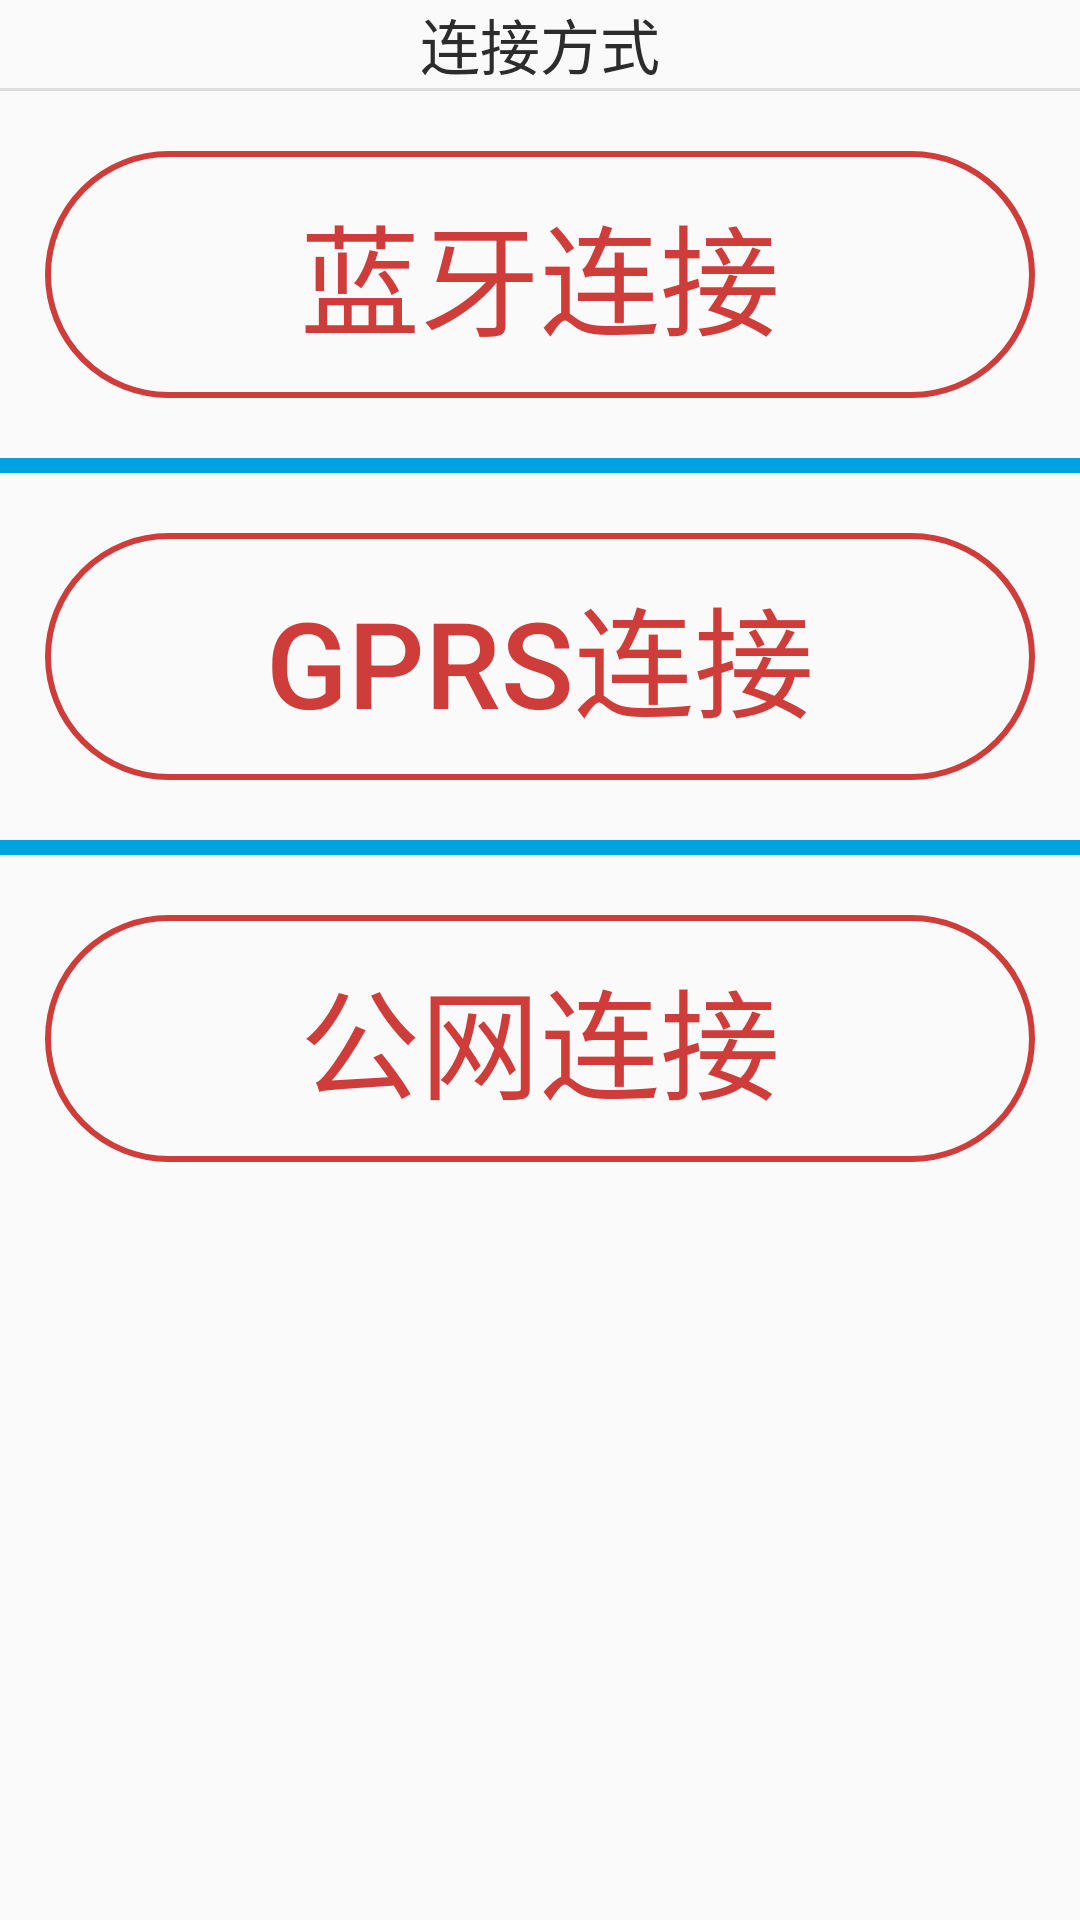

Here is an Android app screen rendered from its layout file. Give the layout XML and the strings, colors and styles it references.
<!-- AndroidManifest.xml: application theme AppTheme -->
<!-- res/layout/layout_fragment_connect.xml -->
<?xml version="1.0" encoding="utf-8"?>
<LinearLayout
    xmlns:android="http://schemas.android.com/apk/res/android"
    android:layout_width="match_parent"
    android:layout_height="match_parent"
    android:orientation="vertical" >
    <TextView
        android:text="连接方式"
        android:textSize="20sp"
        android:textColor="@color/colorText"
        android:layout_width="match_parent"
        android:layout_height="wrap_content"
        android:gravity="center"/>
    <View
        style="@style/home.horizontalLine">
    </View>
    
    <Button
        android:id="@+id/select_bluetoothConnect"
        android:layout_marginTop="20dp"
        android:layout_marginStart="15dp"
        android:layout_marginEnd="15dp"
        android:text="蓝牙连接"
        android:textSize="40sp"
        android:textColor="@drawable/selector_login_textcolor"
        android:layout_width="match_parent"
        android:layout_height="wrap_content"
        android:background="@drawable/selector_connect_background"
     />

    <View
        android:layout_marginTop="20dp"
        android:layout_height="5dp"
        android:layout_width="match_parent"
        android:background="@color/colorBlue">
    </View>

    <Button
        android:id="@+id/select_gprsConnect"
        android:layout_marginTop="20dp"
        android:layout_marginStart="15dp"
        android:layout_marginEnd="15dp"
        android:text="GPRS连接"
        android:textSize="40sp"
        android:textColor="@drawable/selector_login_textcolor"
        android:layout_width="match_parent"
        android:layout_height="wrap_content"
        android:background="@drawable/selector_connect_background"
        />

    <View
        android:layout_marginTop="20dp"
        android:layout_height="5dp"
        android:layout_width="match_parent"
        android:background="@color/colorBlue">
    </View>

    <Button
        android:id="@+id/select_httpConnect"
        android:layout_marginTop="20dp"
        android:layout_marginStart="15dp"
        android:layout_marginEnd="15dp"
        android:text="公网连接"
        android:textSize="40sp"
        android:textColor="@drawable/selector_login_textcolor"
        android:layout_width="match_parent"
        android:layout_height="wrap_content"
        android:background="@drawable/selector_connect_background"
        />
</LinearLayout>
<!-- resources referenced by this layout -->
<resources>
  <color name="colorBlue">#00a2e0</color>
  <color name="colorText">#2C2C2C</color>
  <!-- drawable selector_connect_background (drawable) -->
  <?xml version="1.0" encoding="utf-8"?>
  <selector
      xmlns:android="http://schemas.android.com/apk/res/android">
      <item android:state_pressed="false">
          <shape android:shape="rectangle">
              <stroke
                  android:width="2dp"
                  android:color="@color/colorTheme">
              </stroke>
              <corners
                  android:radius="3333dp">
              </corners>
              <padding
                  android:bottom="12dp"
                  android:left="12dp"
                  android:right="12dp"
                  android:top="12dp">
              </padding>
          </shape>
      </item>
      <item android:state_pressed="true">
          <shape android:shape="rectangle">
              <stroke
                  android:width="2dp"
                  android:color="@color/colorTheme">
              </stroke>
              <corners
                  android:radius="3333dp">
              </corners>
              <padding
                  android:bottom="12dp"
                  android:left="12dp"
                  android:right="12dp"
                  android:top="12dp">
              </padding>
              <solid
                  android:color="@color/colorTheme">
              </solid>
          </shape>
      </item>
  </selector>
  <!-- drawable selector_login_textcolor (drawable) -->
  <?xml version="1.0" encoding="utf-8"?>
      <selector
          xmlns:android="http://schemas.android.com/apk/res/android">
      <item
          android:state_pressed="true"
          android:color="@color/colorWhite">
      </item>
      <item
          android:state_pressed="false"
          android:color="@color/colorTheme">
      </item>
  </selector>
  <style name="home.horizontalLine">
          <item name="android:layout_height">1dp</item>
          <item name="android:layout_width">match_parent</item>
          <item name="android:background">@color/colorLineItem</item>
      </style>
  <style name="AppTheme" parent="Theme.AppCompat.Light.NoActionBar">
          
          <item name="colorPrimary">@color/colorTheme</item>
          <item name="colorPrimaryDark">@color/colorTheme</item>
          <item name="colorAccent">@color/colorAccent</item>
  
          //沉浸状态栏
          <item name="android:windowIsTranslucent">true</item>
          <item name="android:windowTranslucentStatus">true</item>
          //可以让appbarlayout从最顶上开始，状态栏会覆盖toolbar
  
          //ActionBarDrawerToggle设置颜色
          <item name="colorControlNormal">@android:color/white</item>
      </style>
  <color name="colorTheme">#ffce3d3a</color>
  <color name="colorWhite">#ffffffff</color>
  <color name="colorLineItem">#FFDDDDDD</color>
  <color name="colorAccent">#FF4081</color>
</resources>
